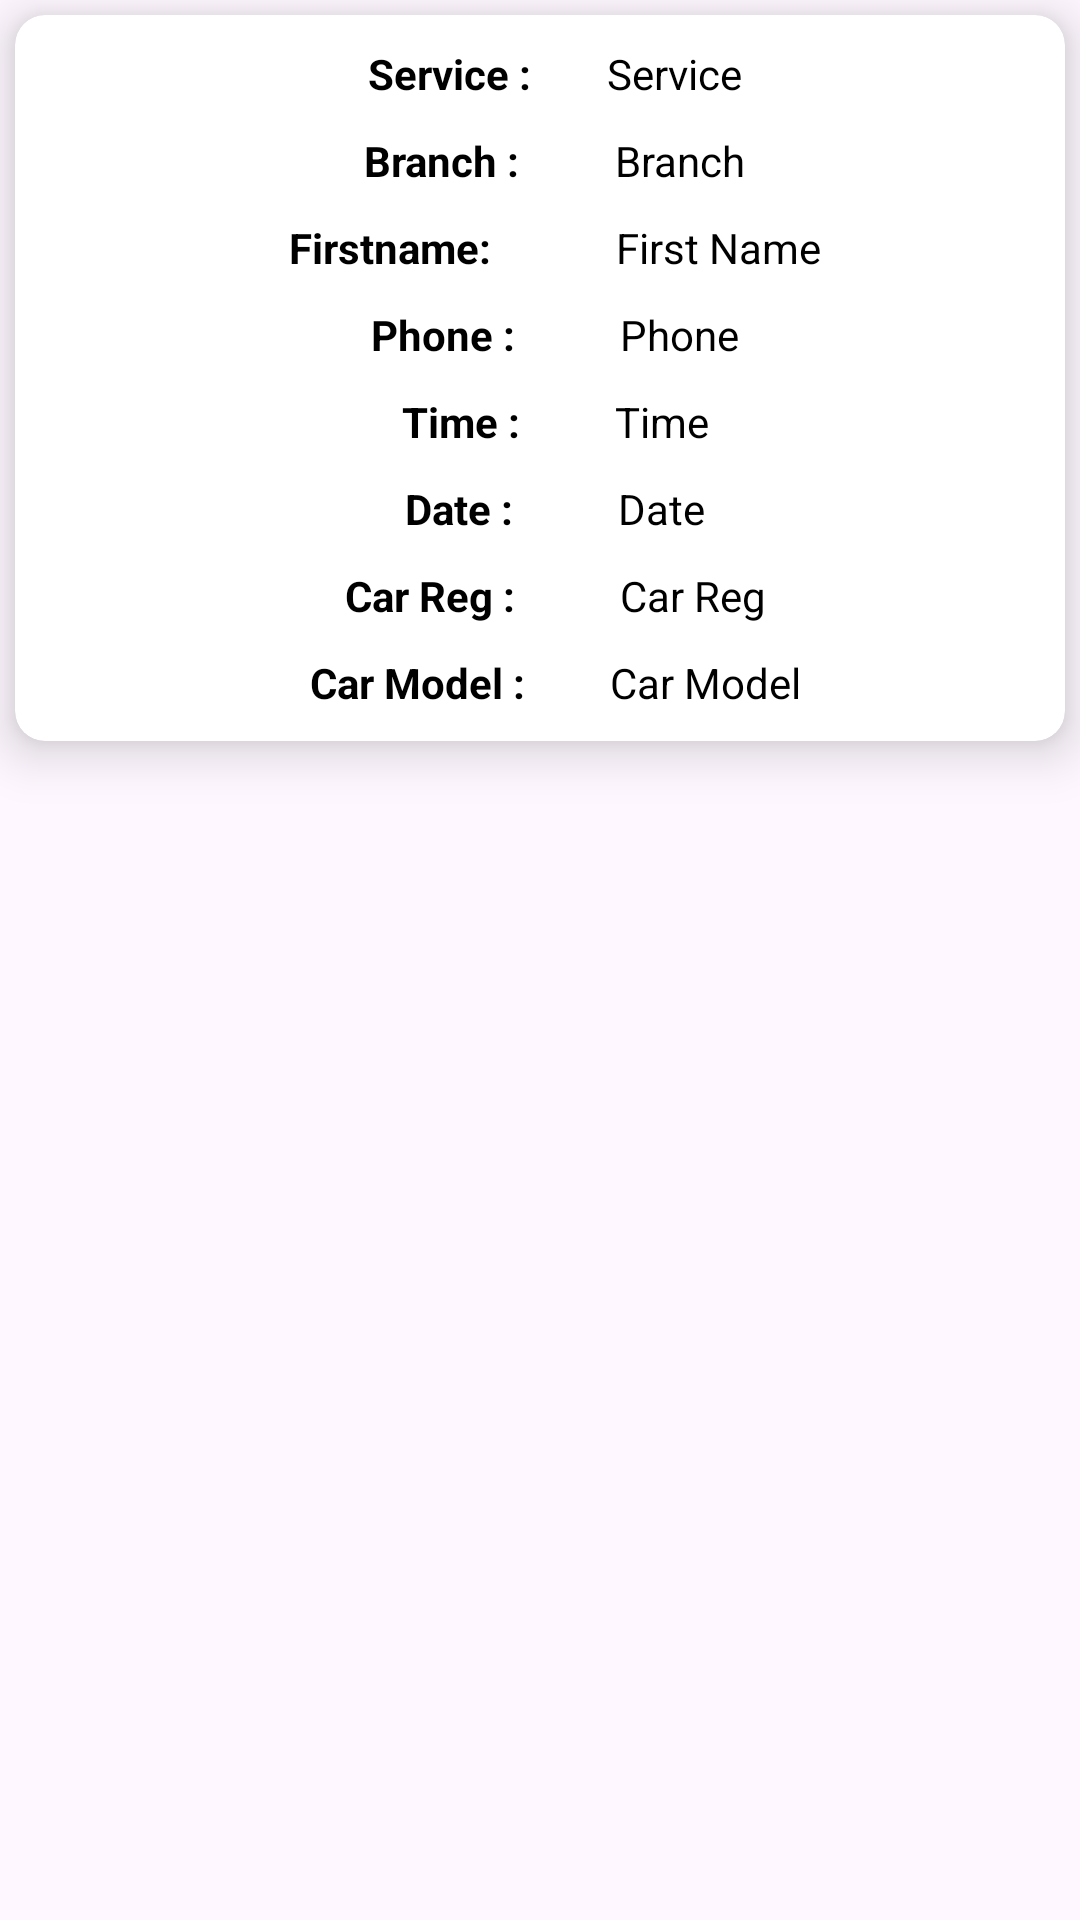

The Android layout XML behind this screen, and the referenced resources:
<!-- AndroidManifest.xml: application theme Theme.XpressApp -->
<!-- res/layout/all_bookings_template.xml -->
<?xml version="1.0" encoding="utf-8"?>
<androidx.constraintlayout.widget.ConstraintLayout xmlns:android="http://schemas.android.com/apk/res/android"
    xmlns:app="http://schemas.android.com/apk/res-auto"
    android:layout_width="match_parent"
    android:layout_height="wrap_content"
    android:layout_margin="5dp">

    <androidx.cardview.widget.CardView
        android:layout_width="match_parent"
        android:layout_height="wrap_content"
        android:layout_margin="5dp"
        app:cardCornerRadius="10dp"
        app:cardElevation="10dp"
        app:layout_constraintStart_toStartOf="parent"
        app:layout_constraintTop_toTopOf="parent">

        <androidx.constraintlayout.widget.ConstraintLayout
            android:layout_width="match_parent"
            android:layout_height="wrap_content"
            android:layout_marginBottom="10dp">

            <LinearLayout
                android:id="@+id/layout1"
                android:layout_width="wrap_content"
                android:layout_height="wrap_content"
                android:orientation="horizontal"
                app:layout_constraintStart_toStartOf="parent"
                app:layout_constraintEnd_toEndOf="parent"
                app:layout_constraintTop_toTopOf="parent">

                <TextView
                    android:id="@+id/text1"
                    android:layout_width="0dp"
                    android:layout_height="wrap_content"
                    android:layout_marginTop="10dp"
                    android:textStyle="bold"
                    android:layout_marginStart="10dp"
                    android:layout_weight="1"
                    android:text="Service :      "
                    android:textColor="@color/black"
                    />

                <TextView
                    android:id="@+id/service"
                    android:layout_width="wrap_content"
                    android:layout_height="wrap_content"
                    android:layout_marginTop="10dp"
                    android:layout_marginStart="5dp"
                    android:text="@string/service"
                    android:textColor="@color/black"/>


            </LinearLayout>
            <LinearLayout
                android:id="@+id/layout2"
                android:layout_width="wrap_content"
                android:layout_height="wrap_content"
                android:orientation="horizontal"
                app:layout_constraintStart_toStartOf="parent"
                app:layout_constraintEnd_toEndOf="parent"
                app:layout_constraintTop_toBottomOf="@id/layout1">

                <TextView
                    android:id="@+id/text2"
                    android:layout_width="0dp"
                    android:layout_height="wrap_content"
                    android:layout_marginTop="10dp"
                    android:textStyle="bold"
                    android:layout_marginStart="10dp"
                    android:layout_weight="1"
                    android:text="Branch :        "
                    android:textColor="@color/black"
                    />

                <TextView
                    android:id="@+id/branch"
                    android:layout_width="wrap_content"
                    android:layout_height="wrap_content"
                    android:layout_marginTop="10dp"
                    android:layout_marginStart="5dp"
                    android:text="@string/branch"
                    android:textColor="@color/black"/>

            </LinearLayout>

            <LinearLayout
                android:id="@+id/layout3"
                android:layout_width="wrap_content"
                android:layout_height="wrap_content"
                android:orientation="horizontal"
                app:layout_constraintStart_toStartOf="parent"
                app:layout_constraintEnd_toEndOf="parent"
                app:layout_constraintTop_toBottomOf="@id/layout2">

                <TextView
                    android:id="@+id/text3"
                    android:layout_width="0dp"
                    android:layout_height="wrap_content"
                    android:textStyle="bold"
                    android:layout_marginTop="10dp"
                    android:layout_marginStart="10dp"
                    android:layout_weight="1"
                    android:text="Firstname:           "
                    android:textColor="@color/black"/>

                <TextView
                    android:id="@+id/firstname"
                    android:layout_width="wrap_content"
                    android:layout_height="wrap_content"
                    android:layout_marginTop="10dp"
                    android:layout_marginStart="5dp"
                    android:text="@string/firstName"
                    android:textColor="@color/black"/>

            </LinearLayout>

            <LinearLayout
                android:id="@+id/layout4"
                android:layout_width="wrap_content"
                android:layout_height="wrap_content"
                android:orientation="horizontal"
                app:layout_constraintStart_toStartOf="parent"
                app:layout_constraintEnd_toEndOf="parent"
                app:layout_constraintTop_toBottomOf="@id/layout3">

                <TextView
                    android:id="@+id/text4"
                    android:layout_width="0dp"
                    android:layout_height="wrap_content"
                    android:textStyle="bold"
                    android:layout_marginTop="10dp"
                    android:layout_marginStart="10dp"
                    android:layout_weight="1"
                    android:text="Phone :         "
                    android:textColor="@color/black"/>

                <TextView
                    android:id="@+id/phone"
                    android:layout_width="wrap_content"
                    android:layout_height="wrap_content"
                    android:layout_marginTop="10dp"
                    android:layout_marginStart="5dp"
                    android:text="@string/phone"
                    android:textColor="@color/black"/>

            </LinearLayout>

            <LinearLayout
                android:id="@+id/layout5"
                android:layout_width="wrap_content"
                android:layout_height="wrap_content"
                android:orientation="horizontal"
                app:layout_constraintStart_toStartOf="parent"
                app:layout_constraintEnd_toEndOf="parent"
                app:layout_constraintTop_toBottomOf="@id/layout4">

                <TextView
                    android:id="@+id/text5"
                    android:layout_width="0dp"
                    android:layout_height="wrap_content"
                    android:layout_marginTop="10dp"
                    android:layout_marginStart="10dp"
                    android:textStyle="bold"
                    android:layout_weight="1"
                    android:text="Time :        "
                    android:textColor="@color/black"/>

                <TextView
                    android:id="@+id/time"
                    android:layout_width="wrap_content"
                    android:layout_height="wrap_content"
                    android:layout_marginTop="10dp"
                    android:layout_marginStart="5dp"
                    android:text="@string/time"
                    android:textColor="@color/black"/>

            </LinearLayout>

            <LinearLayout
                android:id="@+id/layout6"
                android:layout_width="wrap_content"
                android:layout_height="wrap_content"
                android:orientation="horizontal"
                app:layout_constraintStart_toStartOf="parent"
                app:layout_constraintEnd_toEndOf="parent"
                app:layout_constraintTop_toBottomOf="@id/layout5">

                <TextView
                    android:id="@+id/text6"
                    android:layout_width="0dp"
                    android:layout_height="wrap_content"
                    android:layout_marginTop="10dp"
                    android:layout_marginStart="10dp"
                    android:layout_weight="1"
                    android:textStyle="bold"
                    android:text="Date :         "
                    android:textColor="@color/black"
                    />

                <TextView
                    android:id="@+id/date"
                    android:layout_width="wrap_content"
                    android:layout_height="wrap_content"
                    android:layout_marginTop="10dp"
                    android:layout_marginStart="5dp"
                    android:text="@string/date"
                    android:textColor="@color/black"/>

            </LinearLayout>

            <LinearLayout
                android:id="@+id/layout7"
                android:layout_width="wrap_content"
                android:layout_height="wrap_content"
                android:orientation="horizontal"
                app:layout_constraintStart_toStartOf="parent"
                app:layout_constraintEnd_toEndOf="parent"
                app:layout_constraintTop_toBottomOf="@id/layout6">

                <TextView
                    android:id="@+id/text7"
                    android:layout_width="0dp"
                    android:layout_height="wrap_content"
                    android:layout_marginTop="10dp"
                    android:textStyle="bold"
                    android:layout_marginStart="10dp"
                    android:layout_weight="1"
                    android:text="Car Reg :         "
                    android:textColor="@color/black"/>

                <TextView
                    android:id="@+id/carReg"
                    android:layout_width="wrap_content"
                    android:layout_height="wrap_content"
                    android:layout_marginTop="10dp"
                    android:layout_marginStart="5dp"
                    android:text="@string/carReg"
                    android:textColor="@color/black"/>

            </LinearLayout>

            <LinearLayout
                android:id="@+id/layout8"
                android:layout_width="wrap_content"
                android:layout_height="wrap_content"
                android:orientation="horizontal"
                app:layout_constraintStart_toStartOf="parent"
                app:layout_constraintEnd_toEndOf="parent"
                app:layout_constraintTop_toBottomOf="@id/layout7">

                <TextView
                    android:id="@+id/text8"
                    android:layout_width="0dp"
                    android:layout_height="wrap_content"
                    android:layout_marginTop="10dp"
                    android:layout_marginStart="10dp"
                    android:textStyle="bold"
                    android:layout_weight="1"
                    android:text="Car Model :       "
                    android:textColor="@color/black"
                    />

                <TextView
                    android:id="@+id/carModel"
                    android:layout_width="wrap_content"
                    android:layout_height="wrap_content"
                    android:layout_marginTop="10dp"
                    android:layout_marginStart="5dp"
                    android:text="@string/carModel"
                    android:textColor="@color/black"/>

            </LinearLayout>

        </androidx.constraintlayout.widget.ConstraintLayout>

    </androidx.cardview.widget.CardView>

</androidx.constraintlayout.widget.ConstraintLayout>
<!-- resources referenced by this layout -->
<resources>
  <color name="black">#FF000000</color>
  <string name="branch">Branch</string>
  <string name="carModel">Car Model</string>
  <string name="carReg">Car Reg</string>
  <string name="date">Date</string>
  <string name="firstName">First Name</string>
  <string name="phone">Phone</string>
  <string name="service">Service</string>
  <string name="time">Time</string>
  <style name="Theme.XpressApp" parent="Base.Theme.XpressApp" />
  <style name="Base.Theme.XpressApp" parent="Theme.Material3.DayNight.NoActionBar">
          
          
      </style>
</resources>
